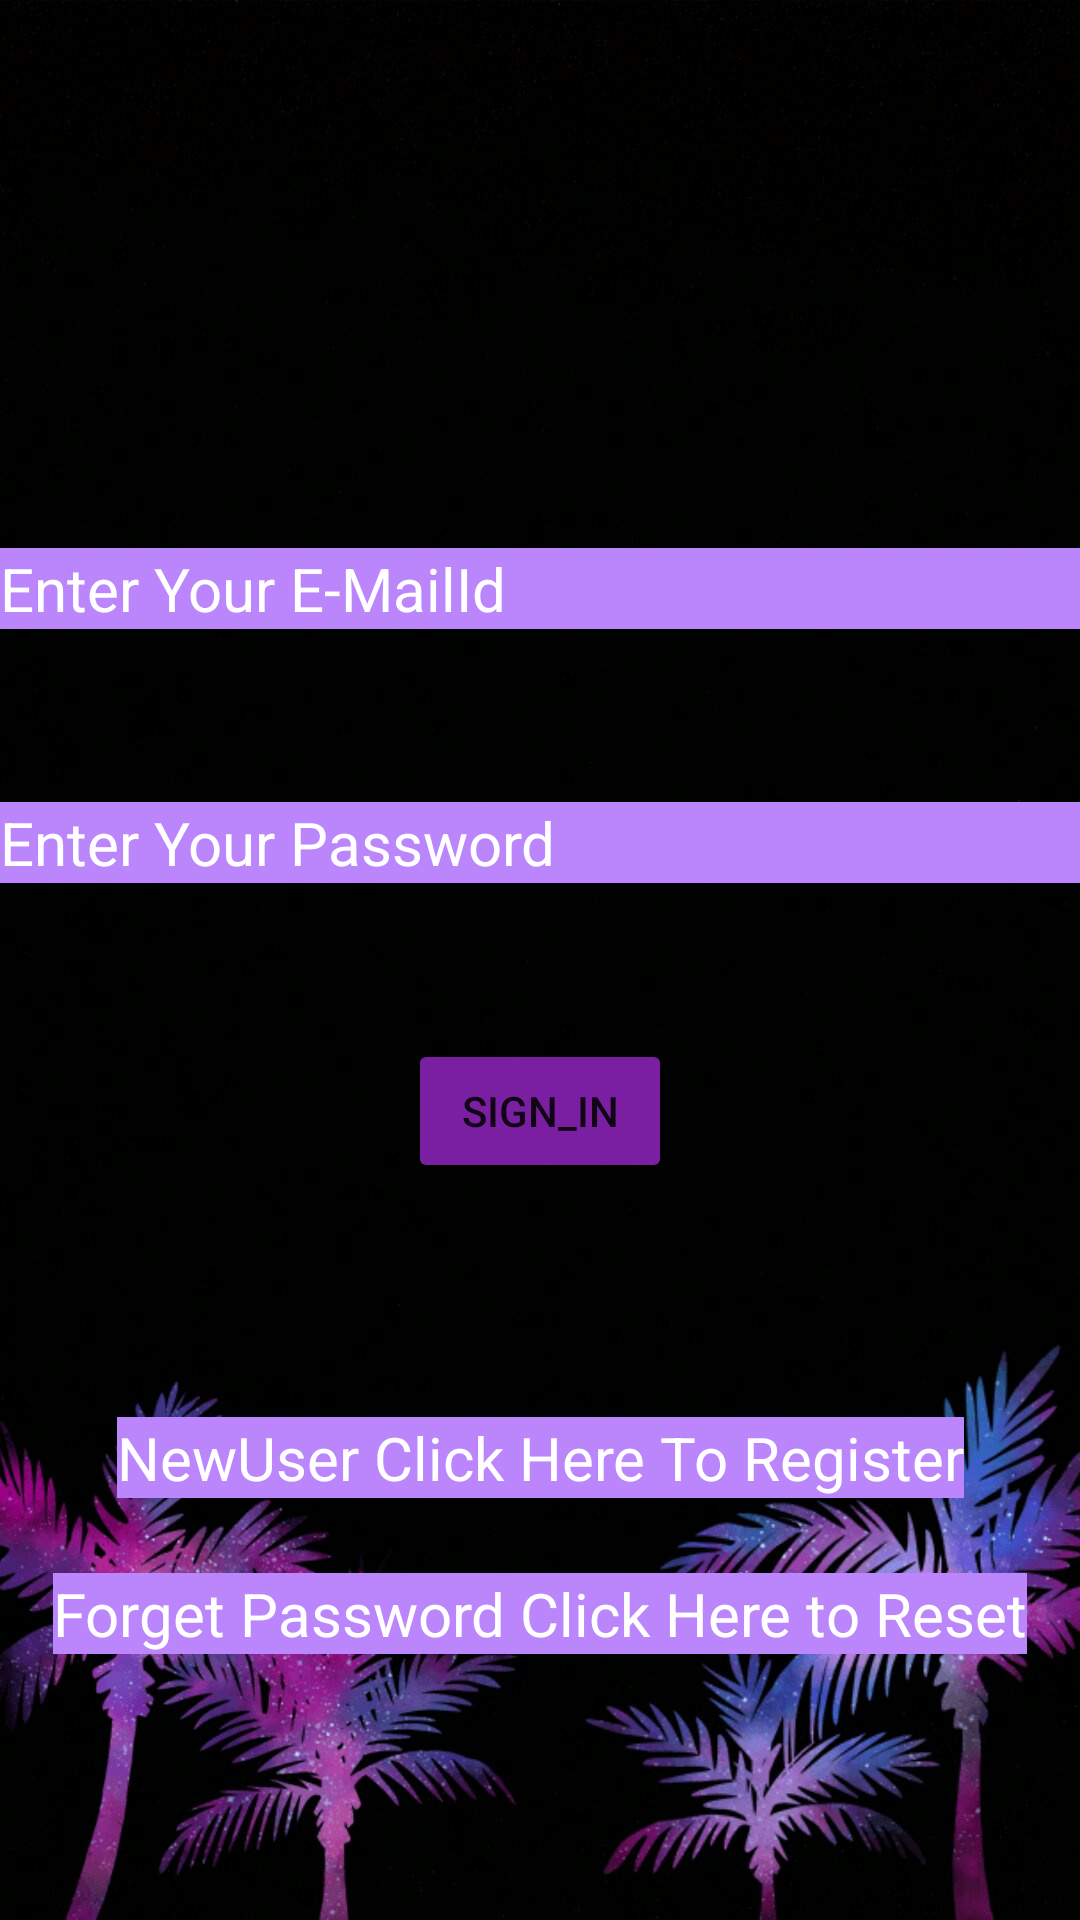

This screen was rendered from an Android layout file. Write that file and the resources it references.
<!-- AndroidManifest.xml: application theme Theme.SampleAuth -->
<!-- res/layout/activity_sign_i_n.xml -->
<?xml version="1.0" encoding="utf-8"?>
<androidx.constraintlayout.widget.ConstraintLayout xmlns:android="http://schemas.android.com/apk/res/android"
    xmlns:app="http://schemas.android.com/apk/res-auto"
    xmlns:tools="http://schemas.android.com/tools"
    android:layout_width="match_parent"
    android:layout_height="match_parent"
    android:background="@drawable/login"
    tools:context=".SignIN">

    <EditText
        android:id="@+id/MailSignIN"
        android:layout_width="match_parent"
        android:layout_height="wrap_content"
        android:layout_marginTop="165dp"
        android:layout_marginBottom="20dp"
        android:background="@color/purple_200"
        android:ems="10"
        android:hint="@string/hintmailid"
        android:inputType="textEmailAddress"
        android:textColor="#FFFFFF"
        android:textColorHint="#FFFFFF"
        android:textSize="20sp"
        app:layout_constraintBottom_toTopOf="@+id/PassSignIN"
        app:layout_constraintEnd_toEndOf="parent"
        app:layout_constraintStart_toStartOf="parent"
        app:layout_constraintTop_toTopOf="parent" />

    <EditText
        android:id="@+id/PassSignIN"
        android:layout_width="match_parent"
        android:layout_height="wrap_content"
        android:layout_marginTop="20dp"
        android:layout_marginBottom="328dp"
        android:background="@color/purple_200"
        android:ems="10"
        android:hint="@string/EnterPass"
        android:inputType="textPassword"
        android:textColor="#FFFFFF"
        android:textColorHint="#FFFFFF"
        android:textSize="20sp"
        app:layout_constraintBottom_toBottomOf="parent"
        app:layout_constraintEnd_toEndOf="parent"
        app:layout_constraintStart_toStartOf="parent"
        app:layout_constraintTop_toBottomOf="@id/MailSignIN" />

    <Button
        android:id="@+id/btLogin"
        android:layout_width="wrap_content"
        android:layout_height="wrap_content"
        android:layout_marginTop="52dp"
        android:text="@string/btsignin"
        app:backgroundTint="#7B1FA2"
        app:layout_constraintEnd_toEndOf="parent"
        app:layout_constraintStart_toStartOf="parent"
        app:layout_constraintTop_toBottomOf="@+id/PassSignIN" />

    <ProgressBar
        android:id="@+id/logProg"
        style="?android:attr/progressBarStyle"
        android:layout_width="wrap_content"
        android:layout_height="wrap_content"
        android:layout_marginTop="10dp"
        android:layout_marginBottom="20dp"
        android:visibility="invisible"
        app:layout_constraintBottom_toTopOf="@+id/LogOldU"
        app:layout_constraintEnd_toEndOf="parent"
        app:layout_constraintStart_toStartOf="parent"
        app:layout_constraintTop_toBottomOf="@+id/btLogin" />

    <TextView
        android:id="@+id/LogOldU"
        android:layout_width="wrap_content"
        android:layout_height="wrap_content"
        android:layout_marginTop="20dp"
        android:background="@color/purple_200"
        android:text="@string/newuser"
        android:textColor="#FFFFFF"
        android:textSize="20sp"
        app:layout_constraintEnd_toEndOf="parent"
        app:layout_constraintStart_toStartOf="parent"
        app:layout_constraintTop_toBottomOf="@+id/logProg" />

    <TextView
        android:id="@+id/ResetPass"
        android:layout_width="wrap_content"
        android:layout_height="wrap_content"
        android:layout_marginTop="25dp"
        android:background="@color/purple_200"
        android:text="@string/Reset"
        android:textColor="#FFFFFF"
        android:textSize="20sp"
        app:layout_constraintEnd_toEndOf="parent"
        app:layout_constraintStart_toStartOf="parent"
        app:layout_constraintTop_toBottomOf="@+id/LogOldU" />

</androidx.constraintlayout.widget.ConstraintLayout>
<!-- resources referenced by this layout -->
<resources>
  <color name="purple_200">#FFBB86FC</color>
  <!-- drawable login: jpg bitmap (drawable-v24, 254231 bytes) -->
  <string name="EnterPass">Enter Your Password</string>
  <string name="Reset">Forget Password Click Here to Reset</string>
  <string name="btsignin">Sign_IN</string>
  <string name="hintmailid">Enter Your E-MailId</string>
  <string name="newuser">NewUser Click Here To Register </string>
  <style name="Theme.SampleAuth" parent="Theme.MaterialComponents.DayNight.DarkActionBar">
          
          <item name="colorPrimary">@color/purple_500</item>
          <item name="colorPrimaryVariant">@color/purple_700</item>
          <item name="colorOnPrimary">@color/white</item>
          
          <item name="colorSecondary">@color/teal_200</item>
          <item name="colorSecondaryVariant">@color/teal_700</item>
          <item name="colorOnSecondary">@color/black</item>
          
          <item name="android:statusBarColor" tools:targetApi="l">?attr/colorPrimaryVariant</item>
          
      </style>
  <color name="purple_500">#FF000000</color>
  <color name="purple_700">	#FF8C00</color>
  <color name="white">#FFFFFFFF</color>
  <color name="teal_200">#FF03DAC5</color>
  <color name="teal_700">#FF018786</color>
  <color name="black">#FF000000</color>
</resources>
